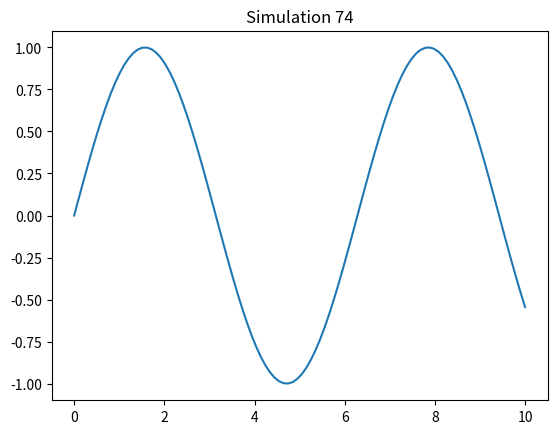

The script that saved this image:
%matplotlib inline
import numpy as np
import matplotlib.pyplot as plt
x = np.linspace(0, 10, 100)
y = np.sin(x)
plt.plot(x, y)
plt.title('Simulation 74')
plt.show()
